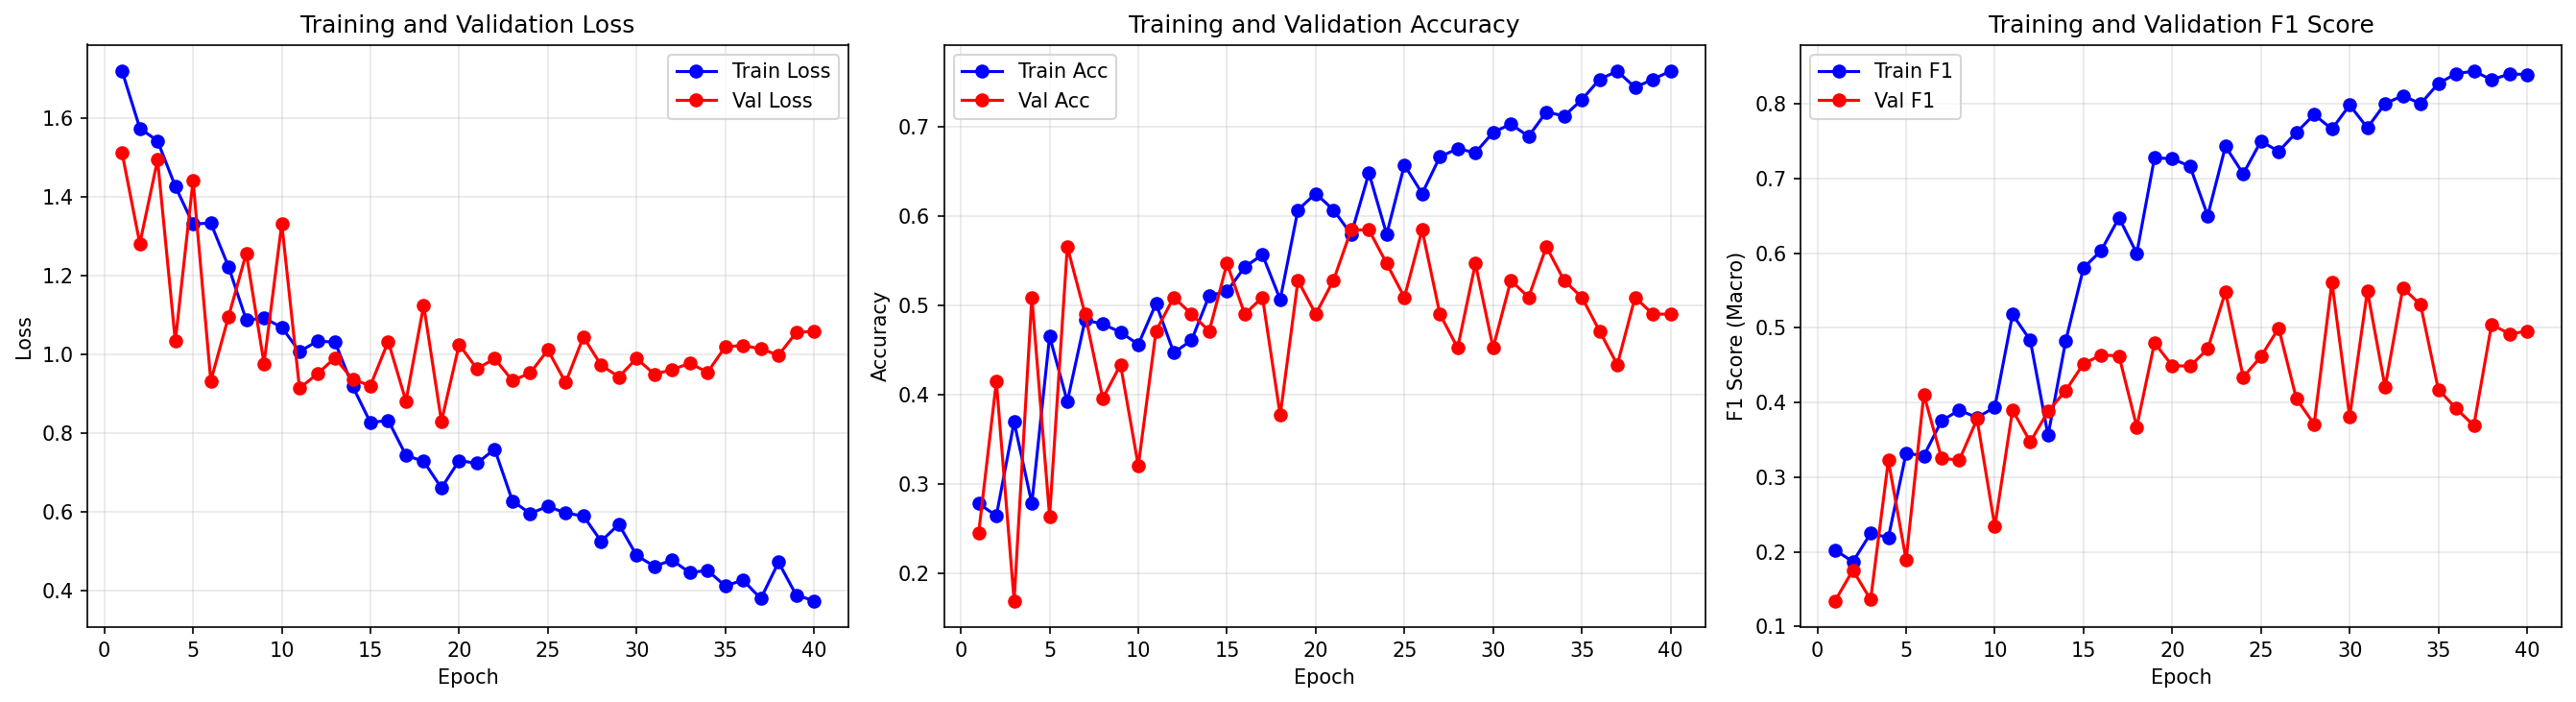

Source data for this figure (header and first rows):
epoch, train_loss, train_acc, train_f1, val_loss, val_acc, val_f1
1, 1.718, 0.2785, 0.2025, 1.511, 0.2453, 0.1346
2, 1.573, 0.2648, 0.1867, 1.28, 0.4151, 0.1755
3, 1.541, 0.3699, 0.2247, 1.493, 0.1698, 0.1359
4, 1.426, 0.2785, 0.2192, 1.032, 0.5094, 0.3224
5, 1.33, 0.4658, 0.3322, 1.441, 0.2642, 0.1893
6, 1.332, 0.3927, 0.3287, 0.9314, 0.566, 0.4108
7, 1.221, 0.484, 0.3757, 1.095, 0.4906, 0.3251
8, 1.086, 0.4795, 0.3899, 1.256, 0.3962, 0.323
9, 1.091, 0.4703, 0.3798, 0.9757, 0.434, 0.3778
10, 1.067, 0.4566, 0.3938, 1.331, 0.3208, 0.234
11, 1.006, 0.5023, 0.5181, 0.9128, 0.4717, 0.39
12, 1.032, 0.4475, 0.4834, 0.9491, 0.5094, 0.3472
13, 1.03, 0.4612, 0.356, 0.9901, 0.4906, 0.3883
14, 0.9173, 0.5114, 0.4831, 0.9348, 0.4717, 0.4162
15, 0.8256, 0.516, 0.5804, 0.9196, 0.5472, 0.4522
16, 0.8313, 0.5434, 0.6038, 1.032, 0.4906, 0.4637
17, 0.7423, 0.5571, 0.6478, 0.88, 0.5094, 0.4627
18, 0.7271, 0.5068, 0.5999, 1.124, 0.3774, 0.3674
19, 0.6595, 0.6073, 0.7279, 0.8285, 0.5283, 0.4801
20, 0.7292, 0.6256, 0.7267, 1.024, 0.4906, 0.4495
21, 0.7221, 0.6073, 0.7167, 0.9623, 0.5283, 0.4488
22, 0.7581, 0.5799, 0.6505, 0.988, 0.5849, 0.4717
23, 0.6268, 0.6484, 0.7432, 0.9324, 0.5849, 0.5486
24, 0.5946, 0.5799, 0.7064, 0.9514, 0.5472, 0.434
25, 0.6131, 0.6575, 0.7502, 1.01, 0.5094, 0.4616
26, 0.5956, 0.6256, 0.7366, 0.927, 0.5849, 0.4998
27, 0.5884, 0.6667, 0.762, 1.043, 0.4906, 0.4052
28, 0.5244, 0.6758, 0.7859, 0.9715, 0.4528, 0.371
29, 0.5671, 0.6712, 0.7664, 0.9416, 0.5472, 0.5613
30, 0.4881, 0.6941, 0.7985, 0.9887, 0.4528, 0.3811
31, 0.4605, 0.7032, 0.7682, 0.9484, 0.5283, 0.5497
32, 0.4763, 0.6895, 0.8006, 0.96, 0.5094, 0.4204
33, 0.4444, 0.7169, 0.8111, 0.9764, 0.566, 0.5536
34, 0.4502, 0.7123, 0.8003, 0.9533, 0.5283, 0.531
35, 0.4104, 0.7306, 0.8276, 1.018, 0.5094, 0.4176
36, 0.4257, 0.7534, 0.8406, 1.021, 0.4717, 0.3921
37, 0.3781, 0.7626, 0.844, 1.013, 0.434, 0.3692
38, 0.4708, 0.7443, 0.8325, 0.9969, 0.5094, 0.5047
39, 0.387, 0.7534, 0.8402, 1.054, 0.4906, 0.492
40, 0.3732, 0.7626, 0.8396, 1.058, 0.4906, 0.4956
